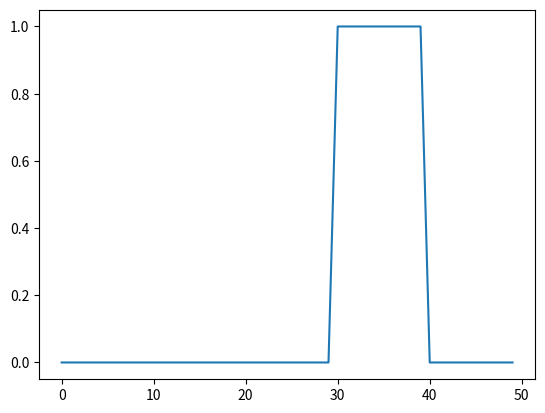

Generate this figure with matplotlib:
import numpy as np
import matplotlib.pyplot as plt

a = 1 # length simulation box
pulse_width = 0.2
nx = 50 # number of grid points
dx = a/nx # grid spacing
dt = 0.02 # time step
c = 1 # speed of light in vacuum

# number of time steps
nt = 10

xn = np.linspace(0,a,nx)

# initialize Er
Er0 = np.zeros(nx)
Er1 = np.zeros(nx)
Er  = np.zeros(nx)

# Multiplication of true false makes and 
Er0[(xn>(a/2 - pulse_width/2)) * (xn < (a/2 + pulse_width/2))] = 1.0
Er1[(xn>(a/2 - pulse_width/2 + c*dt)) * (xn < (a/2 + pulse_width/2 + c*dt))] = 1.0

for it in range(1,nt):
  # bc 
  Er[0] = 0.0
  Er[-1] = 0.0 
  for ix in range(1,nx-1):
    Er[ix] = 2.0*Er1[ix] - Er0[ix] + (c*dt/dx)* (c*dt/dx)* (Er1[ix-1] -2*Er1[ix] + Er1[ix+1])

  Er0[:] = Er1[:]
  Er1[:] = Er[:]
    
plt.plot(Er)
plt.show()